Labelled photos from "WHOI40", an image-classification folder in Malga-Vision/Anomaly-detection-in-feature-space-for-detecting-changes-in-phytoplankton-populations. The possible labels are: Amphidinium species, Asterionellopsis, Ceratium, Chaetoceros didymus flagellate, Chrysochromulina, Corethron, Coscinodiscus, Cylindrotheca, Dactyliosolen fragment Cerataul, Dactyliosolen, Delphineis, Dychtiocya, dynobrion, Emiliania huxleyi, Ephemera, Eucampia, Euglena, Guinardia striata, Gyrodinium, Heterocapsa triquetra, Katodinium or Torodinium, Laboea strobila, Mesodinium species, Paralia, Phaeocystis, Pleurosigma, Prorocentrum, Proterythropsis species, Pseudochattonella farcimen, Pyramimonas longicauda, Rhizosolenia, Skeletonema, Strombidium morphotype 1, Thalassionema, Thalassiosira dirty, Tintinnid, dino30, flagellate species 3, kite flagellates, pennate morphotype 1.

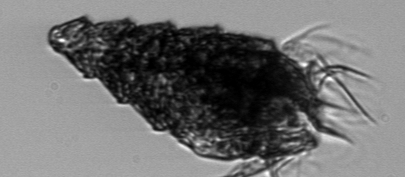
Label: Laboea strobila

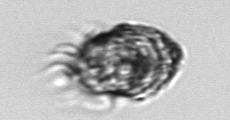
Label: Strombidium morphotype 1

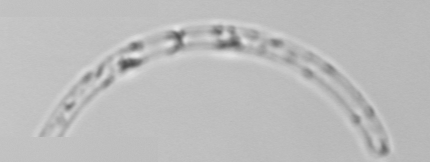
Label: Guinardia striata

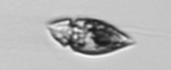
Label: Amphidinium species

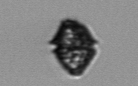
Label: Heterocapsa triquetra

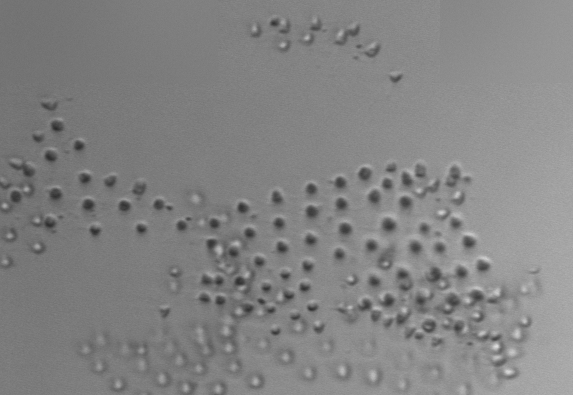
Label: Phaeocystis
